4-way image classification set "dataset" from GitHub (ananya-byte/AlzheimerDataset); label vocabulary: mild dementia, moderate dementia, non-demented, very mild dementia.

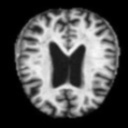
Label: non-demented

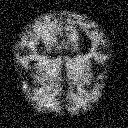
Label: mild dementia

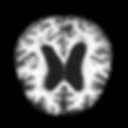
Label: non-demented

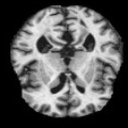
Label: very mild dementia

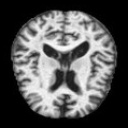
Label: moderate dementia

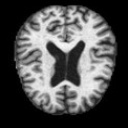
Label: very mild dementia
